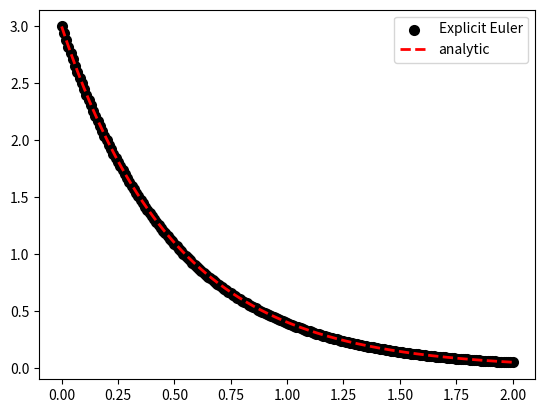

Write Python code to recreate this figure.
# -*- coding: utf-8 -*-
"""
Created on Tue Aug  1 09:26:40 2023

[redacted]
"""

import numpy as np
import matplotlib.pyplot as plt

def f(x):
    return -2*x

def analytic_sol(t):
    return 3*np.exp(-2*t)

x0 = 3.0

#time step soze
h = 0.01

T = 2

#number of steps needed
N = int(np.ceil(T/h))

xs = np.zeros(N+1)
ts = np.zeros(N+1)

xs[0] = x0
ts[0] = 0.0

for i in range(N):
    xs[i+1] = xs[i] + h*f(xs[i])
    ts[i+1] = ts[i] +h

fig, ax = plt.subplots()
ax.scatter(ts, xs, linewidth=2, color='black', label="Explicit Euler")

trange = np.linspace(0, T, 1000)
ax.plot(trange, analytic_sol(trange), linewidth=2, color='red', linestyle="dashed", label="analytic")

ax.legend()








